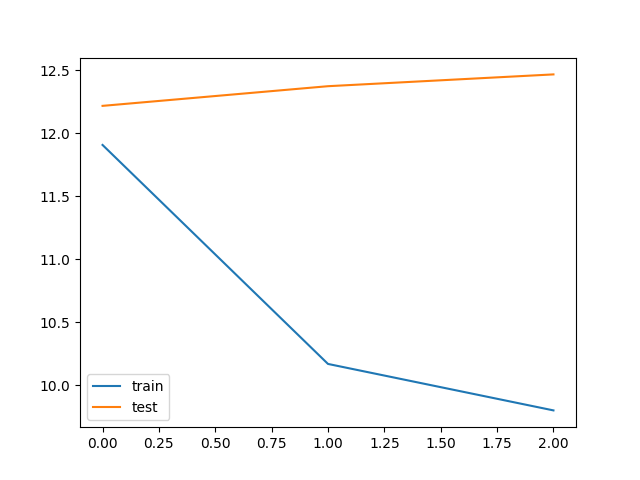

Values plotted in this chart, from the file beside it:
bleu_threshold, trainData_size, testData_size, train_loss, train_bleu, test_loss, test_bleu, save
0.05, 43468, 56, 11.91, 0.6611, 12.22, 0.8301, V
0.05, 43468, 56, 10.17, 0.6966, 12.38, 0.8305, 
0.05, 43468, 56, 9.799, 0.7134, 12.47, 0.8582, 
